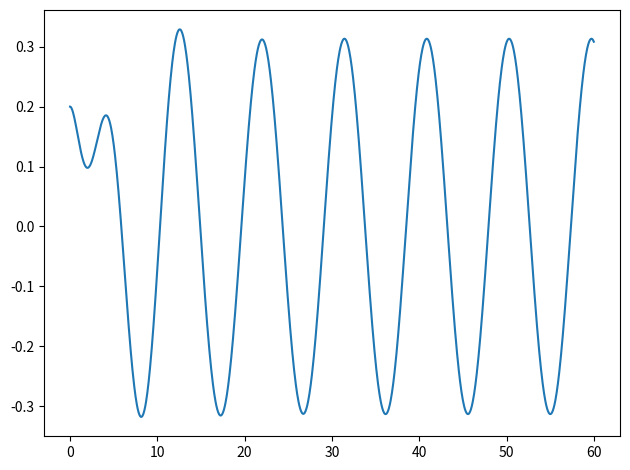
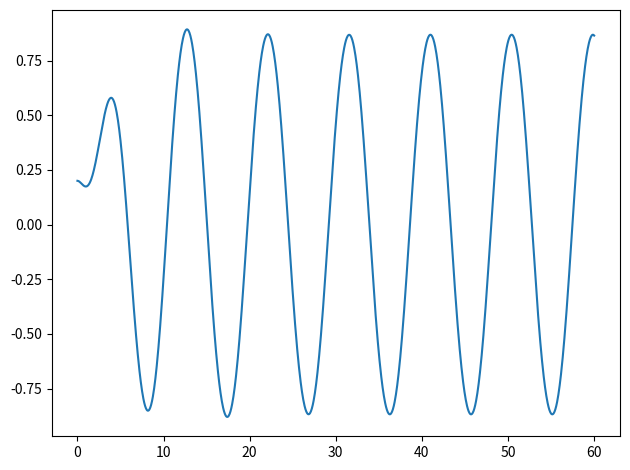
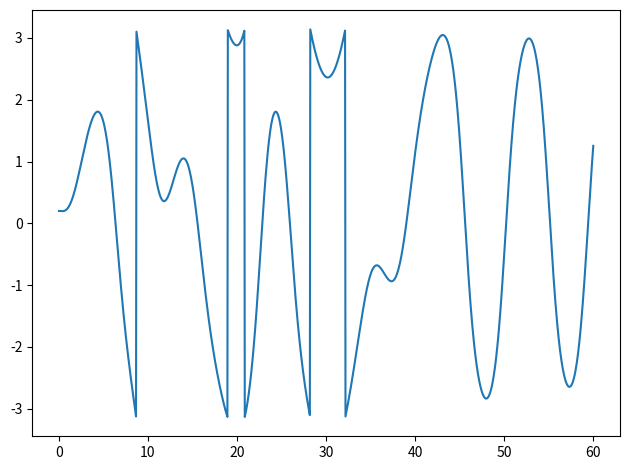
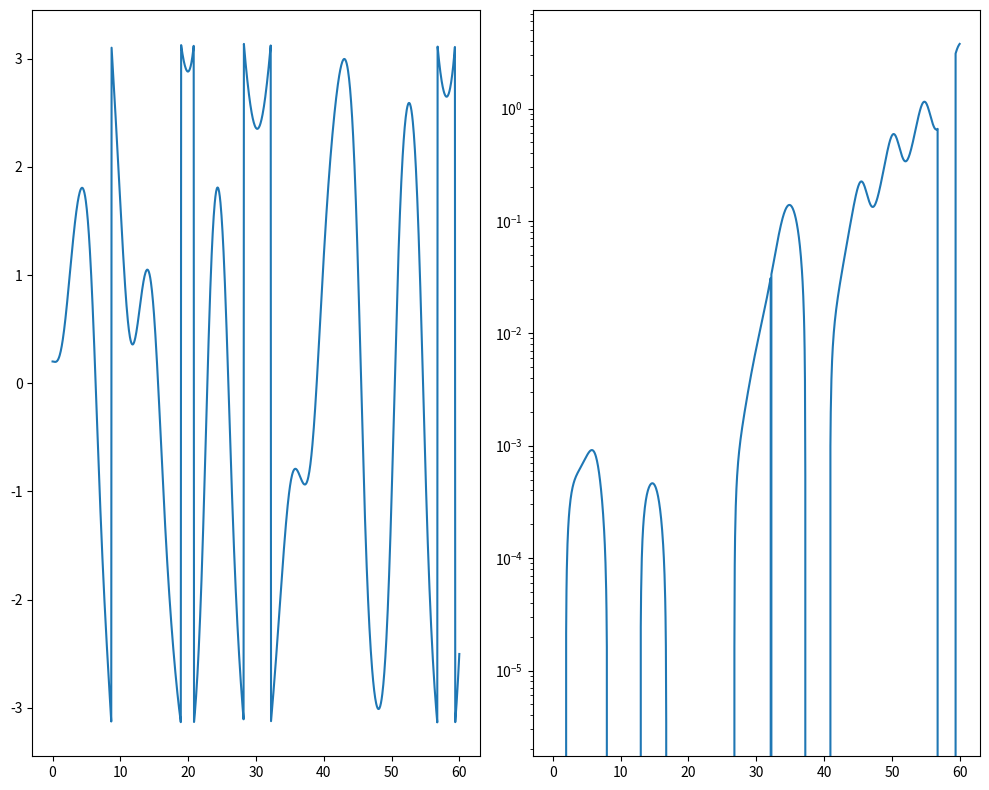
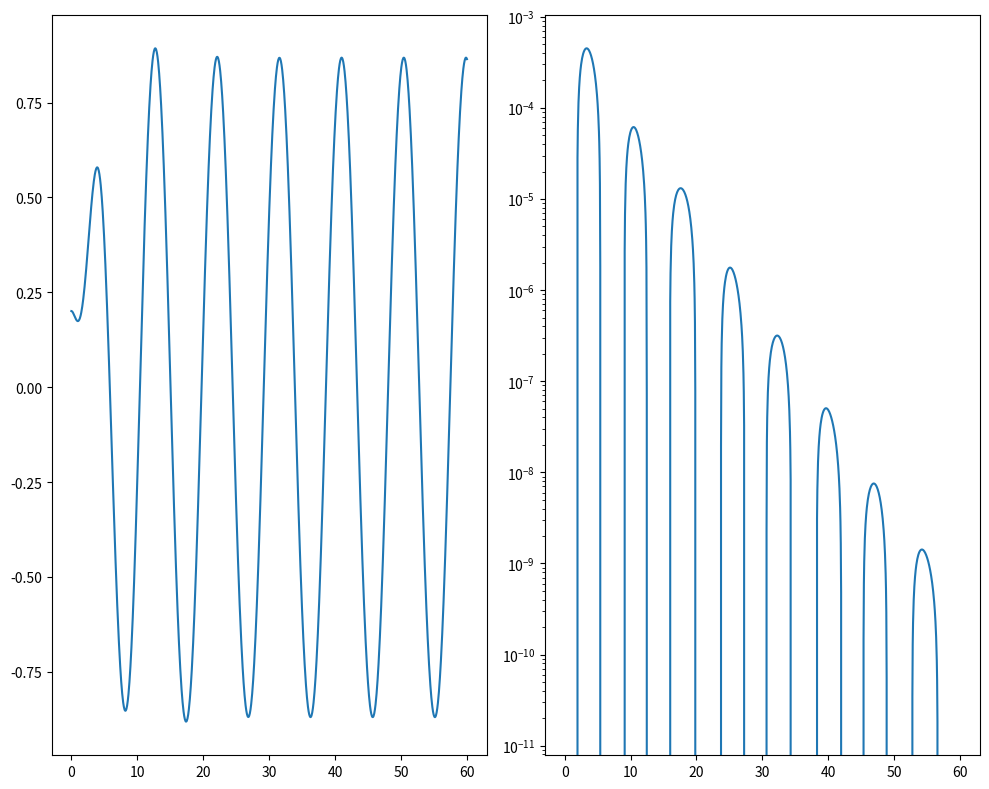
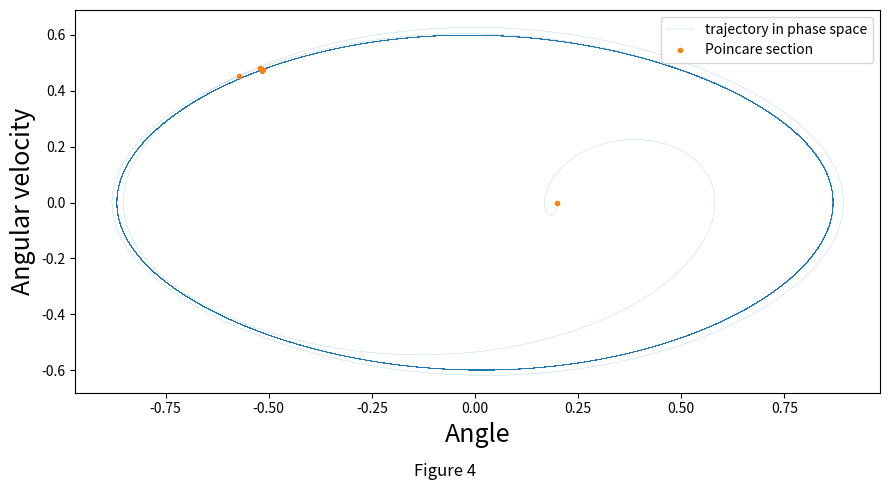
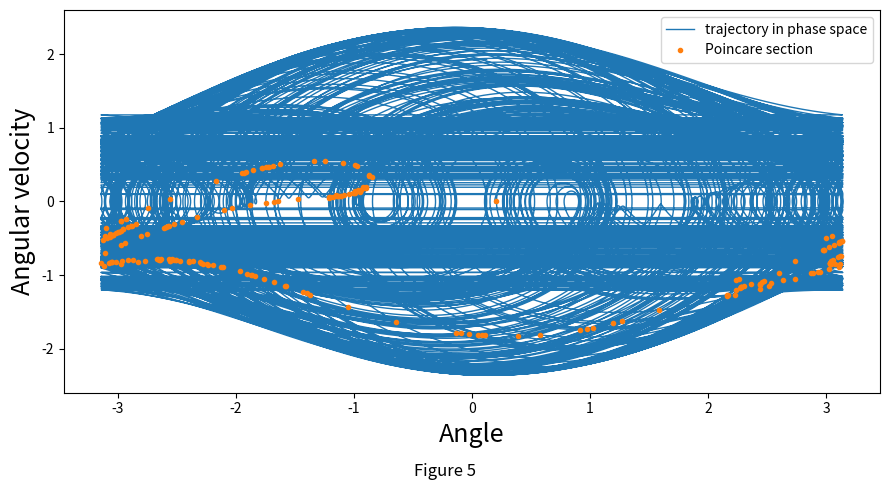

The matplotlib source for these figures, in order:
import numpy as np
import matplotlib.pyplot as plt

#some constants
t0 = 0
g = 9.81
l = g
m = 1
q = 0.5
omega_d = 2/3
omega = np.sqrt(g / l) #NB; we will use omega as a helping constant, and thetaDot as the time-derivative of the angle

theta0 = 0.2
thetaDot0 = 0
u0 = np.array((theta0, thetaDot0))

#RK4, solves differential equation f. here: u0 = [theta, theta_dot]
def kutta_4(f, u0, t0, tNum, dt, q, F_d, omega_d):
    U = np.zeros( ((tNum),  u0.size) )
    U[0] = u0
    for i in range(1 ,tNum):
        F1 = f(i * dt, U[i-1], q, F_d, omega_d)
        F2 = f(i * dt + dt / 2, U[i-1] + dt  / 2 * F1, q, F_d, omega_d)
        F3 = f(i * dt + dt / 2, U[i-1] + dt / 2 * F2, q, F_d, omega_d)
        F4 = f(i * dt + dt, U[i-1] + dt * F3, q, F_d, omega_d)
        U[i] = U[i-1] + dt / 6 * (F1 + 2* F2 + 2 * F3 + F4)        
    return U

def f_driven (t, u, q, F_d , omega_d): #with driving force F(t) / m / l = D_d * sin(omega_d* t) 
    return np.array([u[1], - omega**2 * np.sin(u[0]) - q * u[1]  + F_d * np.sin(omega_d * t)])


def energy(u_arr): #Y is array containing vectors with theta, thetaDot at different times
    return pot(u_arr) + kin(u_arr)

def pot(u_arr):
    return  m * g * l * u_arr.T[0]**2 / 2

def kin(u_arr):
    return 0.5 * m * ( l * u_arr.T[1])**2

def work(u_arr): #difference between starting energy and energy at different times
    return energy(u_arr)[0] - energy(u_arr)

def time_evolve(u0,t0, tNum, dt, q, F_d, omega_d):
    t_arr = np.linspace(t0, t0 + dt * tNum, tNum)
    u_arr = kutta_4(f_driven, u0, t0, tNum, dt, q, F_d, omega_d)
    u_arr = (u_arr + np.pi) % (2*np.pi) - np.pi 
    return t_arr, u_arr

def plot_theta_3(u0,t0, tNum, dt, q, F_d, omega_d):
    t_arr, u_arr = time_evolve(u0,t0, tNum, dt, q, F_d, omega_d)
    
    fig, ax = plt.subplots()
    ax.plot(t_arr,u_arr.T[0])
    
    plt.tight_layout()
    plt.show()
    
def phase_difference(u0,t0, tNum, dt, q, F_d, omega_d, del_theta):
    u0_offset = np.array([u0[0] + del_theta,u0[1]])
    
    t_arr, u_arr = time_evolve(u0,t0, tNum, dt, q, F_d, omega_d)
    t_arr_offset, u_arr_offset = time_evolve(u0_offset,t0, tNum, dt, q, F_d, omega_d)
    
    del_theta_arr = u_arr.T[0] - u_arr_offset.T[0]
    
    return  t_arr_offset, u_arr_offset,  del_theta_arr

def plot_phase_difference(u0,t0, tNum, dt, q, F_d, omega_d, del_theta):
    t_arr, u_arr,  del_theta_arr = phase_difference(u0,t0, tNum, dt, q, F_d, omega_d, del_theta)
    
    fig, (ax1,ax2) = plt.subplots(1,2)
    fig.set_size_inches(10, 8)
    ax1.plot(t_arr,u_arr.T[0])
    ax2.semilogy(t_arr,del_theta_arr)
    
    plt.tight_layout()
    plt.show()
    
def plot_phase_space(u0,t0, tNum, dt, q, F_d, omega_d, lw,label):
    t_arr, u_arr = time_evolve(u0,t0, tNum, dt, q, F_d, omega_d)
    
    fig, ax1 = plt.subplots()
    fig.set_size_inches(9,5)
    fig.suptitle(label,y = 0)
    n = int(np.ceil(2*np.pi / dt / omega_d))
    
    ax1.plot(u_arr.T[0],u_arr.T[1],linewidth = lw, label = "trajectory in phase space")
    ax1.plot(u_arr.T[0][0::n],u_arr.T[1][0::n],".", label = "Poincare section")
    
    
    ax1.set_xlabel("Angle",fontsize = 18)
    ax1.set_ylabel("Angular velocity",fontsize = 18)
    
    plt.legend(loc = 1)
    plt.tight_layout()
    plt.show()

dt = 0.05
tNum = int(60 / dt)
F_d = 0.2
plot_theta_3(u0,t0, tNum, dt, q, F_d, omega_d)

F_d = 0.5
plot_theta_3(u0,t0, tNum, dt, q, F_d, omega_d)

F_d = 1.2
plot_theta_3(u0,t0, tNum, dt, q, F_d, omega_d)

dt = 0.05
tNum = int(60 / dt)

del_theta = 0.001

F_d = 1.2
plot_phase_difference(u0,t0, tNum, dt, q, F_d, omega_d, del_theta)

F_d = 0.5
plot_phase_difference(u0,t0, tNum, dt, q, F_d, omega_d, del_theta)

dt = np.pi / 1000 / omega_d
tNum = int(2000/dt)
F_d = 0.5
plot_phase_space(u0,t0, tNum, dt, q, F_d, omega_d,0.1,"Figure 4")

F_d = 1.2
plot_phase_space(u0,t0, tNum, dt, q, F_d, omega_d,1,"Figure 5")